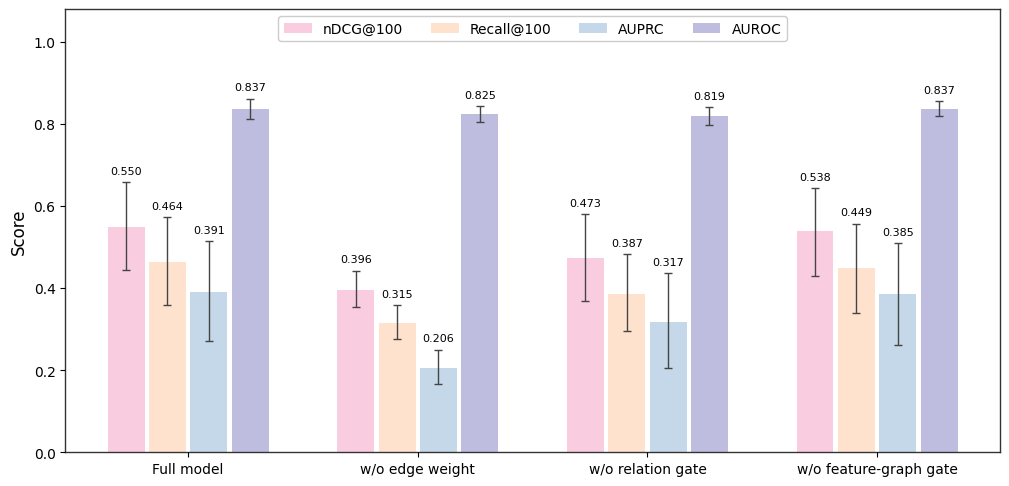

Generate this figure with matplotlib:
# -*- coding: utf-8 -*-
"""Plot manuscript Fig5."""

import numpy as np
import matplotlib.pyplot as plt
from matplotlib import rcParams

rcParams["font.family"] = "DejaVu Sans"
rcParams["mathtext.fontset"] = "dejavusans"
rcParams["axes.unicode_minus"] = False
rcParams["pdf.fonttype"] = 42
rcParams["ps.fonttype"] = 42
rcParams["svg.fonttype"] = "none"

metrics = ["nDCG@100", "Recall@100", "AUPRC", "AUROC"]

variants = [
    "Full model",
    "w/o edge weight",
    "w/o relation gate",
    "w/o feature-graph gate",
]

data = {
    "nDCG@100": {
        "mean":    [0.550041, 0.395748, 0.472927, 0.538353],
        "ci_low":  [0.443629, 0.353724, 0.367832, 0.428754],
        "ci_high": [0.658571, 0.442644, 0.579927, 0.644519],
    },
    "Recall@100": {
        "mean":    [0.463934, 0.314754, 0.386885, 0.449180],
        "ci_low":  [0.359016, 0.275410, 0.296721, 0.339344],
        "ci_high": [0.573770, 0.359016, 0.483607, 0.557377],
    },
    "AUPRC": {
        "mean":    [0.391425, 0.206191, 0.316685, 0.385204],
        "ci_low":  [0.272119, 0.166231, 0.204739, 0.262657],
        "ci_high": [0.514880, 0.250061, 0.437253, 0.509313],
    },
    "AUROC": {
        "mean":    [0.837147, 0.824814, 0.818619, 0.837256],
        "ci_low":  [0.811758, 0.805592, 0.797248, 0.819530],
        "ci_high": [0.862305, 0.843102, 0.841510, 0.855596],
    },
}

colors = {
    "nDCG@100": "#F9CCE0",
    "Recall@100": "#FFE2CE",
    "AUPRC": "#C4D8E9",
    "AUROC": "#BEBCDF",
}


def add_value_labels(ax, xs, means, ci_highs):
    """Add mean-value labels above the upper end of each 95% CI error bar."""
    for xi, v, upper in zip(xs, means, ci_highs):
        ax.text(
            xi,
            upper + 0.015,
            f"{v:.3f}",
            ha="center",
            va="bottom",
            fontsize=8,
            color="black",
            rotation=0,
        )


def style_axis(ax):
    ax.grid(False)
    ax.set_axisbelow(False)

    for s in ["top", "right", "bottom", "left"]:
        ax.spines[s].set_visible(True)
        ax.spines[s].set_linewidth(1.0)
        ax.spines[s].set_color("#333333")

    ax.tick_params(axis="both", labelsize=10)


def plot_ablation(ax, variants, data, bar_width=0.16, bar_step=0.18):
    x = np.arange(len(variants))
    offsets = (np.arange(len(metrics)) - (len(metrics) - 1) / 2) * bar_step

    for metric, offset in zip(metrics, offsets):
        means = np.asarray(data[metric]["mean"], dtype=float)
        ci_low = np.asarray(data[metric]["ci_low"], dtype=float)
        ci_high = np.asarray(data[metric]["ci_high"], dtype=float)

        yerr = np.vstack([
            means - ci_low,
            ci_high - means,
        ])

        ax.bar(
            x + offset,
            means,
            bar_width,
            yerr=yerr,
            capsize=3,
            label=metric,
            color=colors[metric],
            edgecolor="none",
            linewidth=0,
            error_kw=dict(
                elinewidth=1.0,
                capthick=1.0,
                ecolor="#444444",
            ),
        )

        add_value_labels(ax, x + offset, means, ci_high)

    ax.set_ylabel("Score", fontsize=12)
    ax.set_xticks(x)
    ax.set_xticklabels(variants, fontsize=10)
    ax.set_ylim(0, 1.08)

    ax.legend(
        loc="upper center",
        ncol=4,
        fontsize=10,
        frameon=True,
        framealpha=1.0,
        borderaxespad=0.5,
    )

    style_axis(ax)


fig, ax = plt.subplots(1, 1, figsize=(10.2, 5.4))

plot_ablation(
    ax,
    variants,
    data,
    bar_width=0.16,
    bar_step=0.18,
)

fig.tight_layout(rect=[0, 0, 1, 0.92])

fig.savefig("Fig5.png", dpi=300, bbox_inches="tight")
fig.savefig("Fig5.pdf", bbox_inches="tight")
fig.savefig("Fig5.svg", bbox_inches="tight")

print("saved Fig5.png / pdf / svg")
